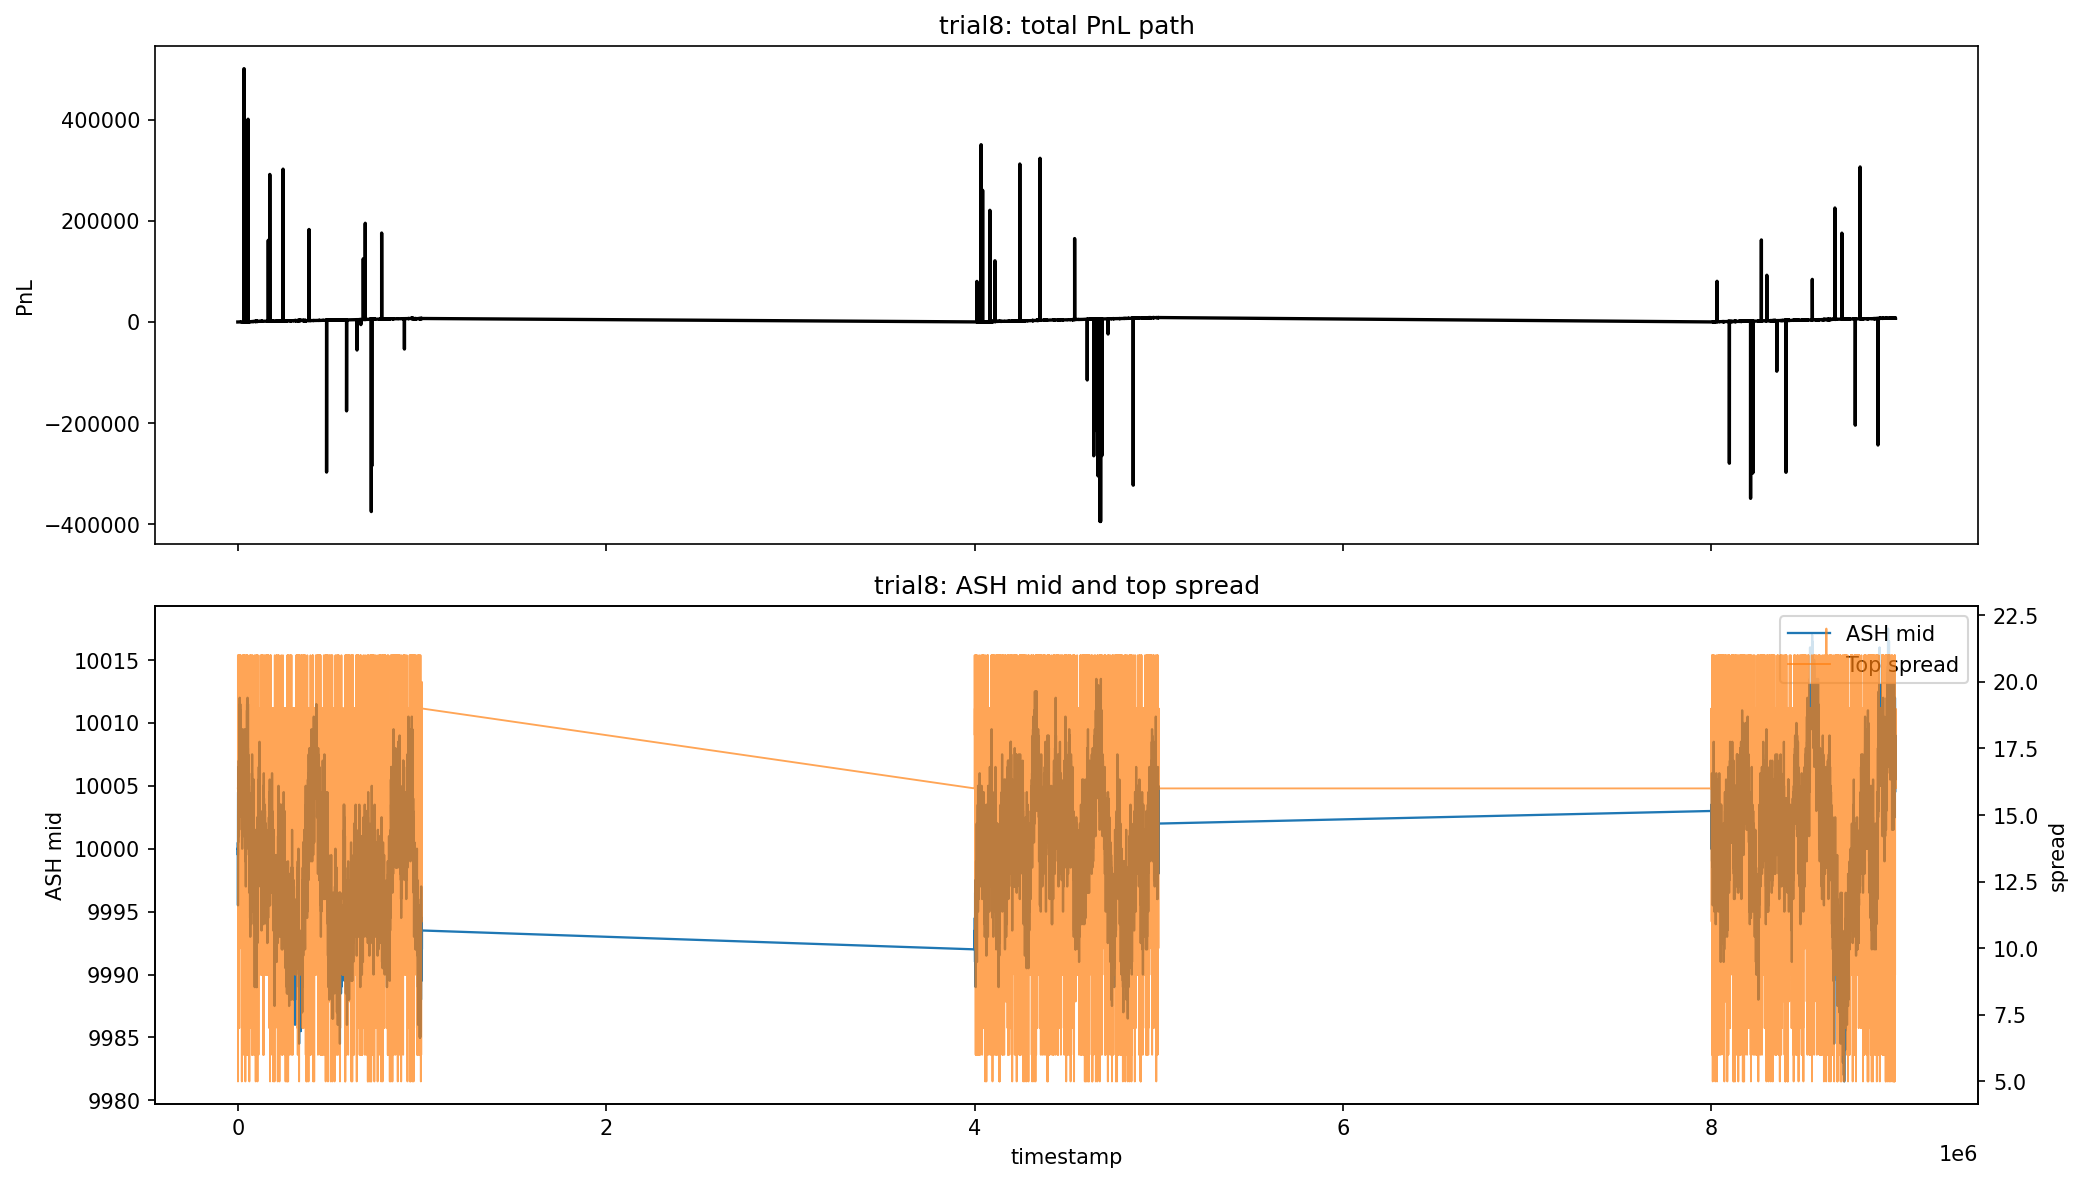

Values plotted in this chart, from the file beside it:
trial, algorithm, log, round, final_profit, graph_peak, graph_valley, graph_drawdown, breakeven_timestamp, ash_rows, ash_days, ash_mid_first, ash_mid_last, ash_spread_mean, ash_spread_median, ash_top_depth_mean
trial8, R1/trial8/124803.py, R1/trial8/backtest_round1.log, 1, 7666, 500587, -394227, 894814, 800.0, 27644, 3, 10000, 10007, 16.18, 16.0, 12.16
